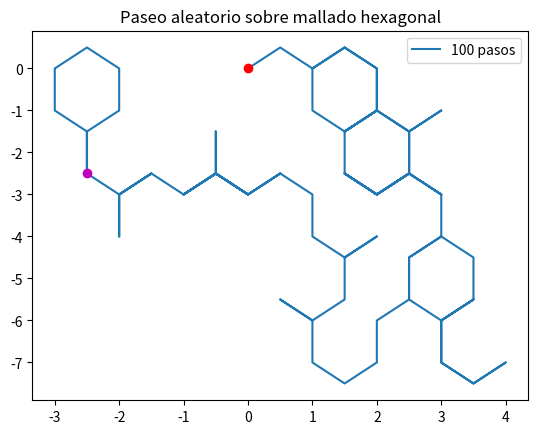

Write the Python code that produced this figure.
import numpy as np 
import pylab 
import random 
import matplotlib.pyplot as plt
random.seed(108)

def paseo_hexag(n):
    """ 
    este método realiza una simulación de caminata aleatoria sobre un mallado hexagonal de n pasos
    la salida es el vector de las variaciones en cada paso expresadas en las coordenadas elegidas (listas de 3 elementos)
    """
    variaciones = []
    direcciones = [(1,0,0), (0,1,0), (0,0,1)]
    for i in range(1, n+1): 
        direccion = random.choice(direcciones)
        variaciones.append(direccion)
    return variaciones

def paseo_hexag_plot(variaciones):
    """
    este método representa una caminata aleatoria sobre una mallado triangular
    """
    x, y = np.zeros(len(variaciones)+1), np.zeros(len(variaciones)+1)
    # traducimos de coordenadas triangulares a cartesianas, es decir sobre la cuadrícula
    for i in range(1, len(variaciones)):
        # se ha de distinguir la paridad de los vértices, pues la posición relativa de los vértices a los que es posible el desplazamiento cambia
        if i%2 == 1:
            if variaciones[i-1][0] == 1:
                desplazamiento = [1/2, 1/2]
            elif variaciones[i-1][1] == 1:
                desplazamiento = [0, -1]
            else:
                desplazamiento = [-1/2, 1/2]
        else:
            if variaciones[i-1][0] == 1:
                desplazamiento = [-1/2, -1/2]
            elif variaciones[i-1][1] == 1:
                desplazamiento = [0, 1]
            else:
                desplazamiento = [1/2, -1/2]
        x[i] = x[i-1] + desplazamiento[0]
        y[i] = y[i-1] + desplazamiento[1]
    pylab.plot(x[:-1], y[:-1])
    plt.plot(x[0], y[0], "ro")
    plt.plot(x[-2], y[-2], "mo")
    pylab.title("Paseo aleatorio sobre mallado hexagonal")
    pylab.legend([str(len(variaciones))+" pasos"])
    plt.savefig(f"PaseoHexagonal_{str(len(y)-1)}pasos.jpg", dpi=200)

paseo_hexag_plot(paseo_hexag(100))
